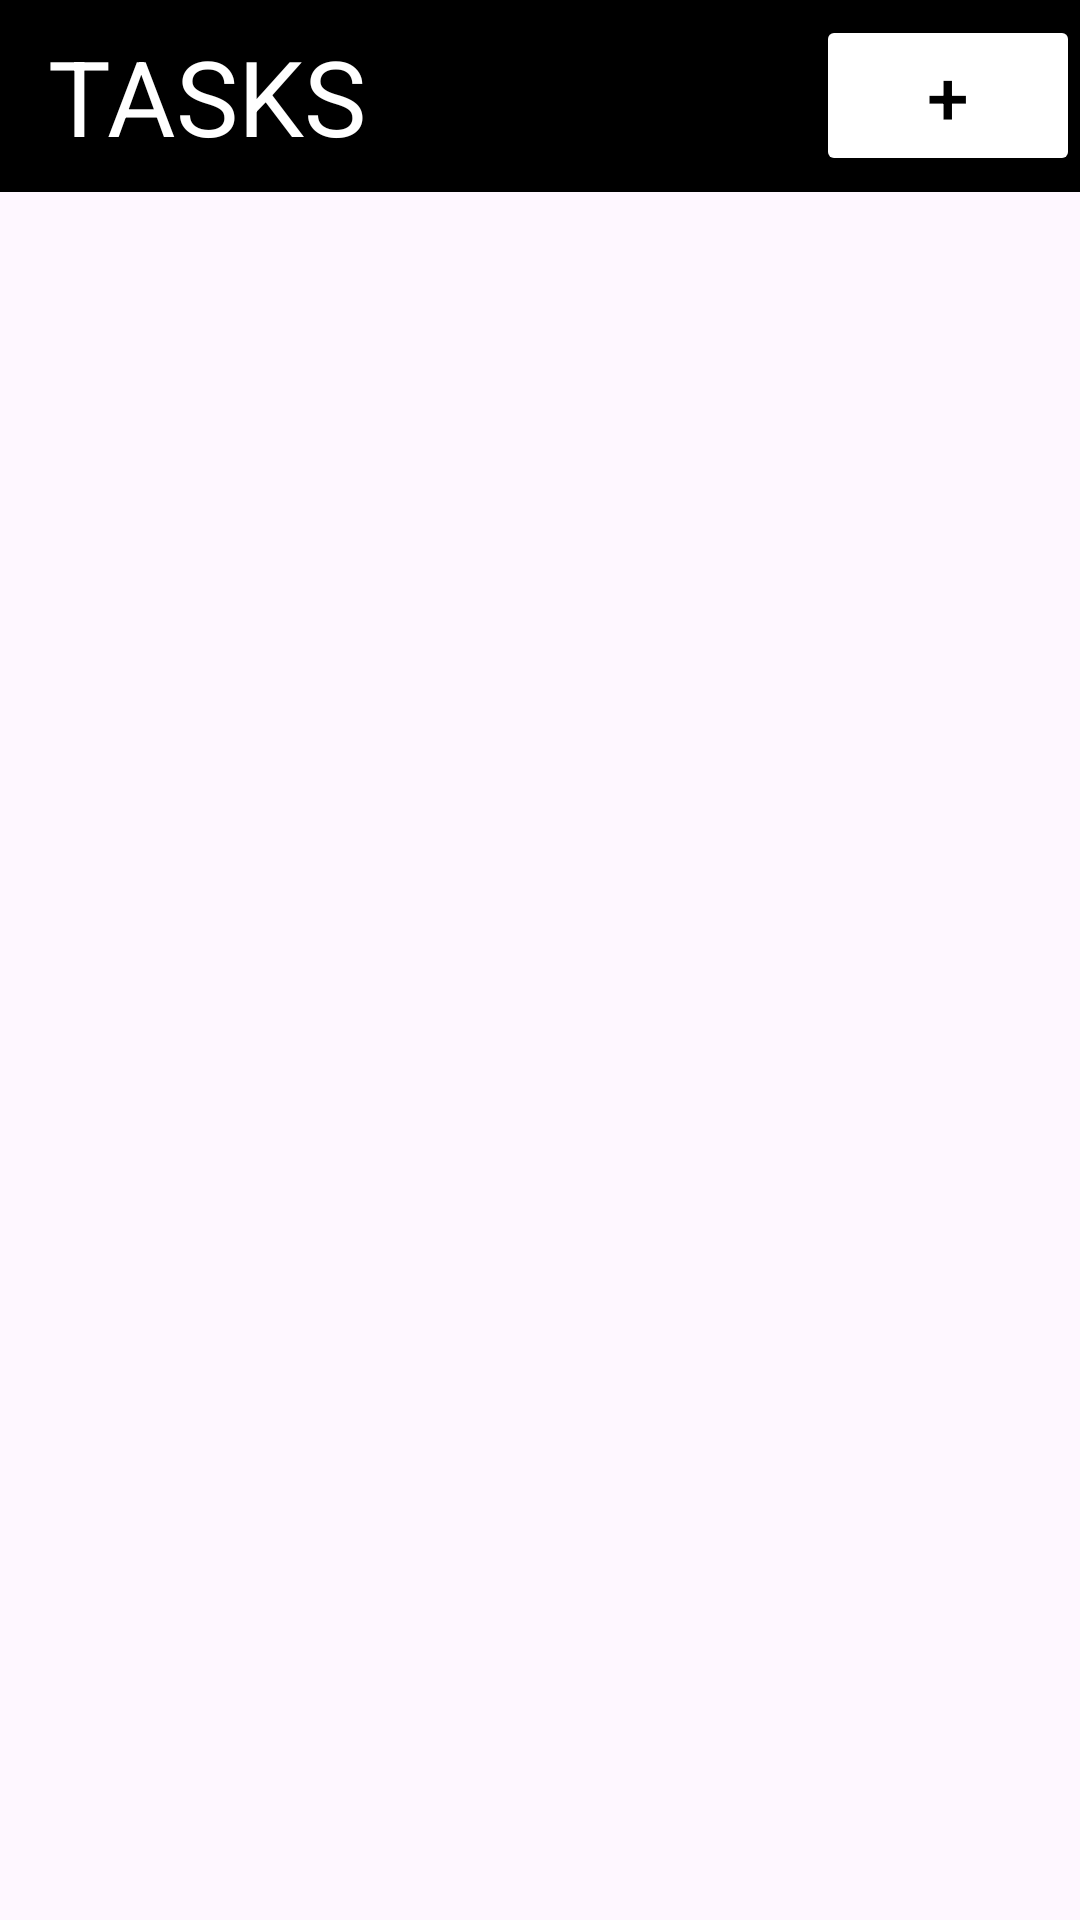

The Android layout XML behind this screen, and the referenced resources:
<!-- AndroidManifest.xml: application theme Theme.Lista_zadan -->
<!-- res/layout/activity_task.xml -->
<?xml version="1.0" encoding="utf-8"?>
<LinearLayout xmlns:android="http://schemas.android.com/apk/res/android"
    android:orientation="vertical"
    android:layout_width="match_parent"
    android:layout_height="match_parent">


    <androidx.appcompat.widget.Toolbar
        android:layout_width="match_parent"
        android:layout_height="wrap_content"
        android:minHeight="?actionBarSize"
        android:theme="@style/CardView.Dark"
        android:background="@color/black" >

        <TextView
            android:layout_width="wrap_content"
            android:layout_height="wrap_content"
            android:text="TASKS"
            android:textSize="35sp"
            android:textColor="@color/white" />

        <Button
            android:layout_width="wrap_content"
            android:layout_height="wrap_content"
            android:text="+"
            android:textSize="25sp"
            android:layout_gravity="end"
            android:textColor="@color/black"
            android:backgroundTint="@color/white"
            android:onClick="newTask"/>
    </androidx.appcompat.widget.Toolbar>

    <ListView
        android:id="@+id/tasksListView"
        android:layout_width="match_parent"
        android:layout_height="match_parent"
        android:layout_marginTop="3dp"
        android:dividerHeight="3dp" />
</LinearLayout>
<!-- resources referenced by this layout -->
<resources>
  <color name="black">#FF000000</color>
  <color name="white">#FFFFFFFF</color>
  <style name="Theme.Lista_zadan" parent="Base.Theme.Lista_zadan" />
  <style name="Base.Theme.Lista_zadan" parent="Theme.Material3.DayNight.NoActionBar">
          
          
      </style>
</resources>
